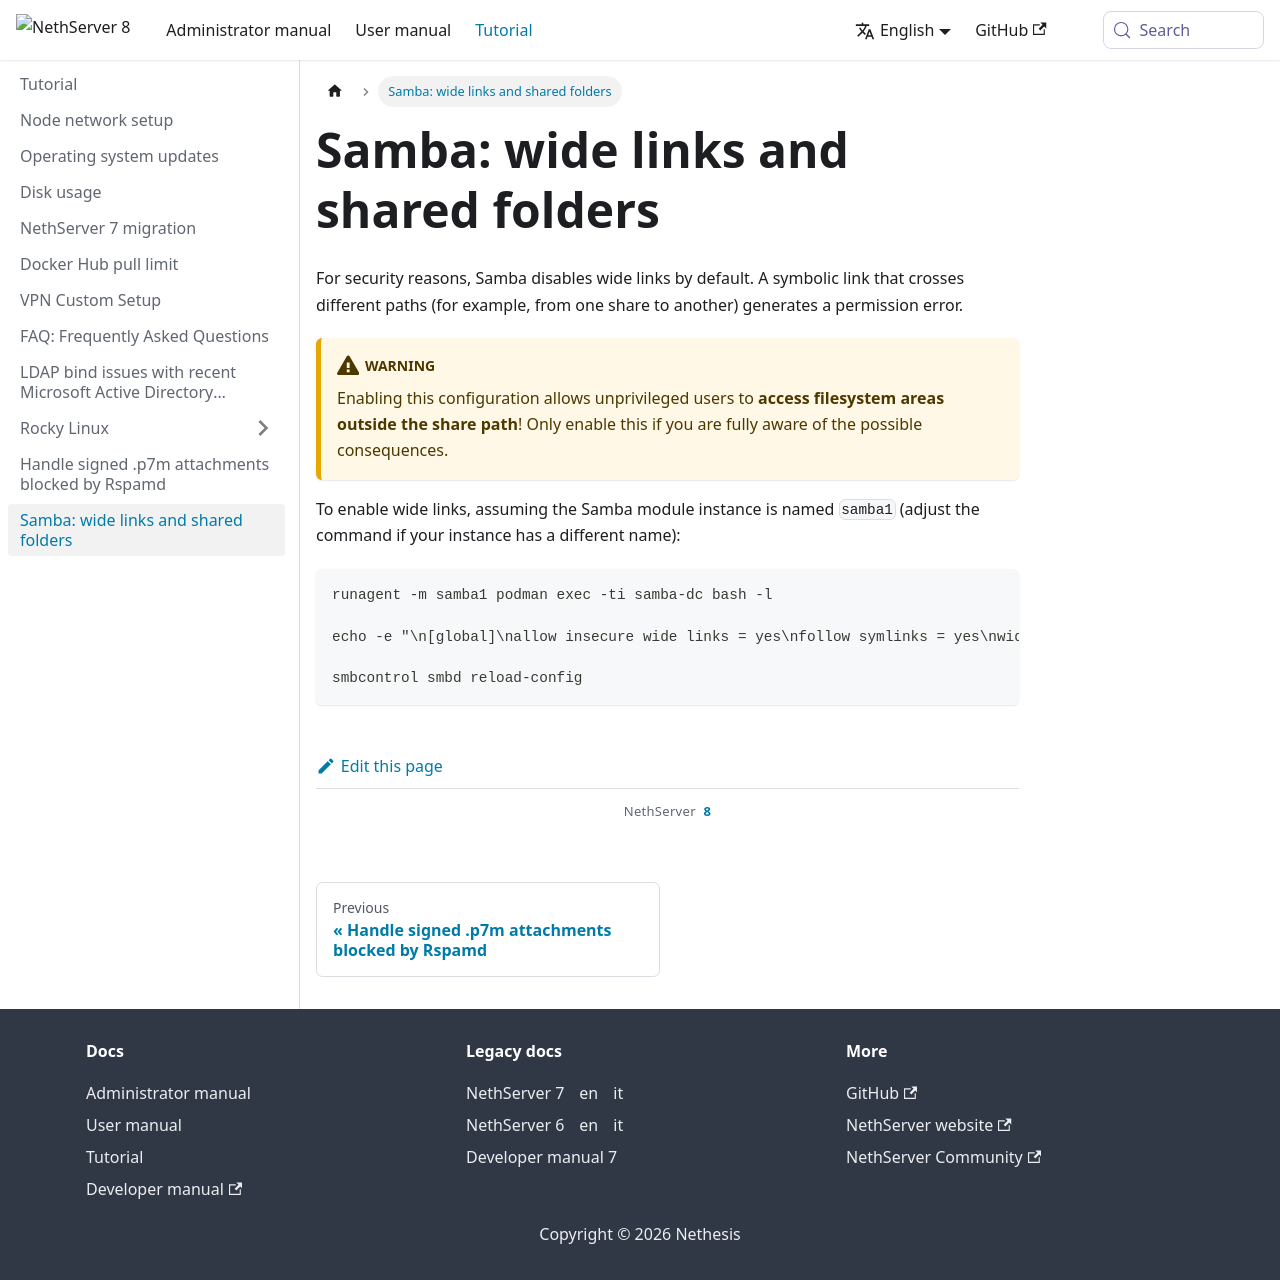

repository: NethServer/ns8-docs · page: pr-preview/pr-308/docs/tutorial/samba-wide-links.html · generator: docusaurus

---
title: "Samba: wide links and shared folders"
sidebar_position: 99
---
# Samba: wide links and shared folders

For security reasons, Samba disables wide links by default. A symbolic link that crosses
different paths (for example, from one share to another) generates a permission error.

:::warning
Enabling this configuration allows unprivileged users to **access filesystem areas outside
the share path**! Only enable this if you are fully aware of the possible consequences.
:::

To enable wide links, assuming the Samba module instance is named `samba1`
(adjust the command if your instance has a different name):

```bash
runagent -m samba1 podman exec -ti samba-dc bash -l

echo -e "\n[global]\nallow insecure wide links = yes\nfollow symlinks = yes\nwide links = yes\n" >>/etc/samba/include.conf

smbcontrol smbd reload-config
```
